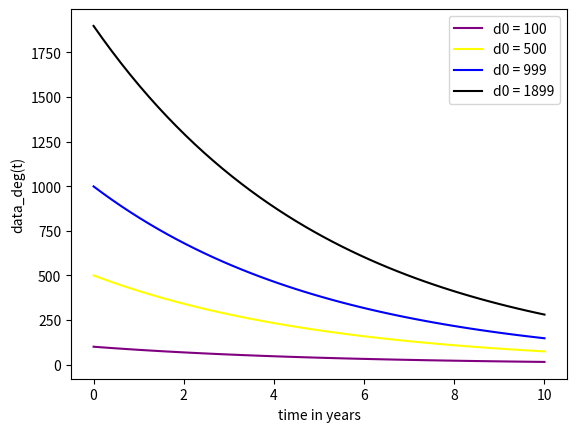

Reproduce this figure in Python.
import numpy as np
from scipy.integrate import odeint
import matplotlib.pyplot as plt

#A simple example of an ODE model for data degradation on an HDD could be

# function returns dD/dt
def data_deg(data, t):
    # temperature
    temperature = 37.77
    # humidity
    humidity = 0.5
    # strength of magnetic field
    b = 0.5
    # constant, rate of degradation caused by changes in temperature and humidity
    k1 = 0.01
    # constant, rate of degradation caused by changes in magnetic field
    k2 = 0.005

    dDdt = -k1 * temperature * humidity * data - k2 * b * data
    return dDdt

# initial condition, data, in GB
d0 = [100, 500, 999, 1899]

# time sequence points, in years
t = np.linspace(0,10)

# solve ODE
r = odeint(data_deg,d0,t)

# plot results
plt.plot(t,r[:,0], color="purple", label='d0 = 100')
plt.plot(t, r[:,1], color="yellow", label='d0 = 500')
plt.plot(t, r[:,2], color="blue", label='d0 = 999')
plt.plot(t, r[:,3], color="black", label='d0 = 1899')

# legend for labels
plt.legend()

# labels
plt.xlabel('time in years')
plt.ylabel('data_deg(t)')
plt.show()
